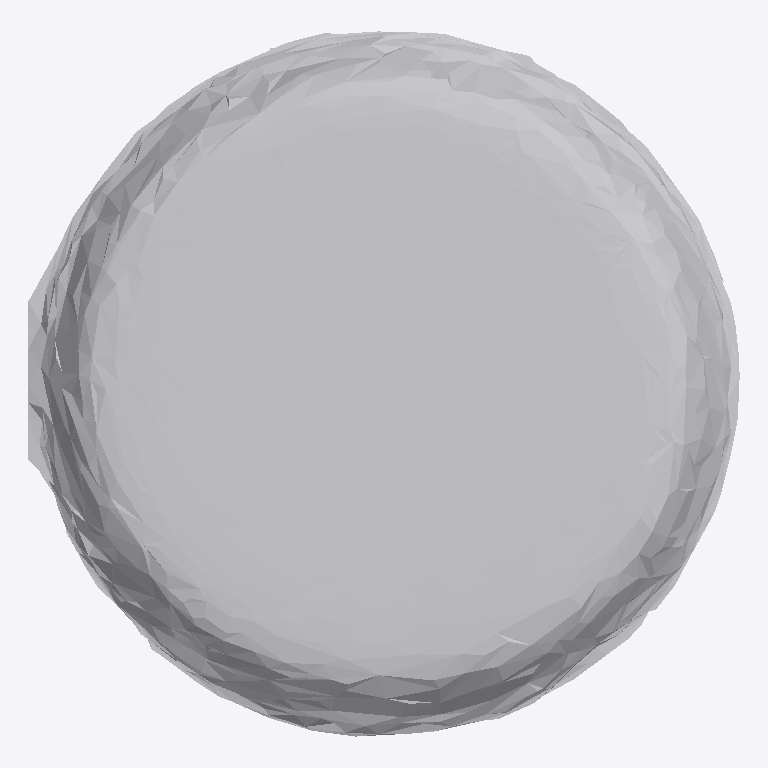
Plan cut of the same IFC building model at storey 'Ground Floor' (level 0.00 m, cut at 1.40 m), seen from above with north up, elements coloured by IFC class: 1 other element (light grey). No cut surface shows.
Extent 0.670 m × 0.665 m × 0.080 m (x, y, z). Storeys (1): Ground Floor at 0.00 m. Elements (1): 1 IfcFurniture.

HEADER;
FILE_DESCRIPTION(('ViewDefinition [CoordinationView]'),'2;1');
FILE_NAME('','2026-07-12T07:24:33',(''),(''),'IfcOpenShell 0.8.0','IfcOpenShell 0.8.0','');
FILE_SCHEMA(('IFC4'));
ENDSEC;
DATA;
#17=IFCPROJECT('2QRsrvkgr47fXqosMYu_Kb',#5,'Office Project',$,$,$,$,(#15),#10);
#20=IFCSITE('3Zxxd8Pzz22vHdEX5ikmDV',#5,'Site',$,$,#19,$,$,.ELEMENT.,$,$,$,$,$);
#22=IFCBUILDING('1M6PjjlkP7Qem2K6CubE3W',#5,'Building',$,$,#21,$,$,.ELEMENT.,$,$,$);
#24=IFCBUILDINGSTOREY('0KnLMDhxDEyR_aeMf_npSx',#5,'Ground Floor',$,$,#23,$,$,.ELEMENT.,0.0);
#35=IFCFURNITURE('2sjVR6j_z8088AhAPsWdq6',#5,'list01_picture_frame',$,$,#34,#31,$,$);
ENDSEC;
